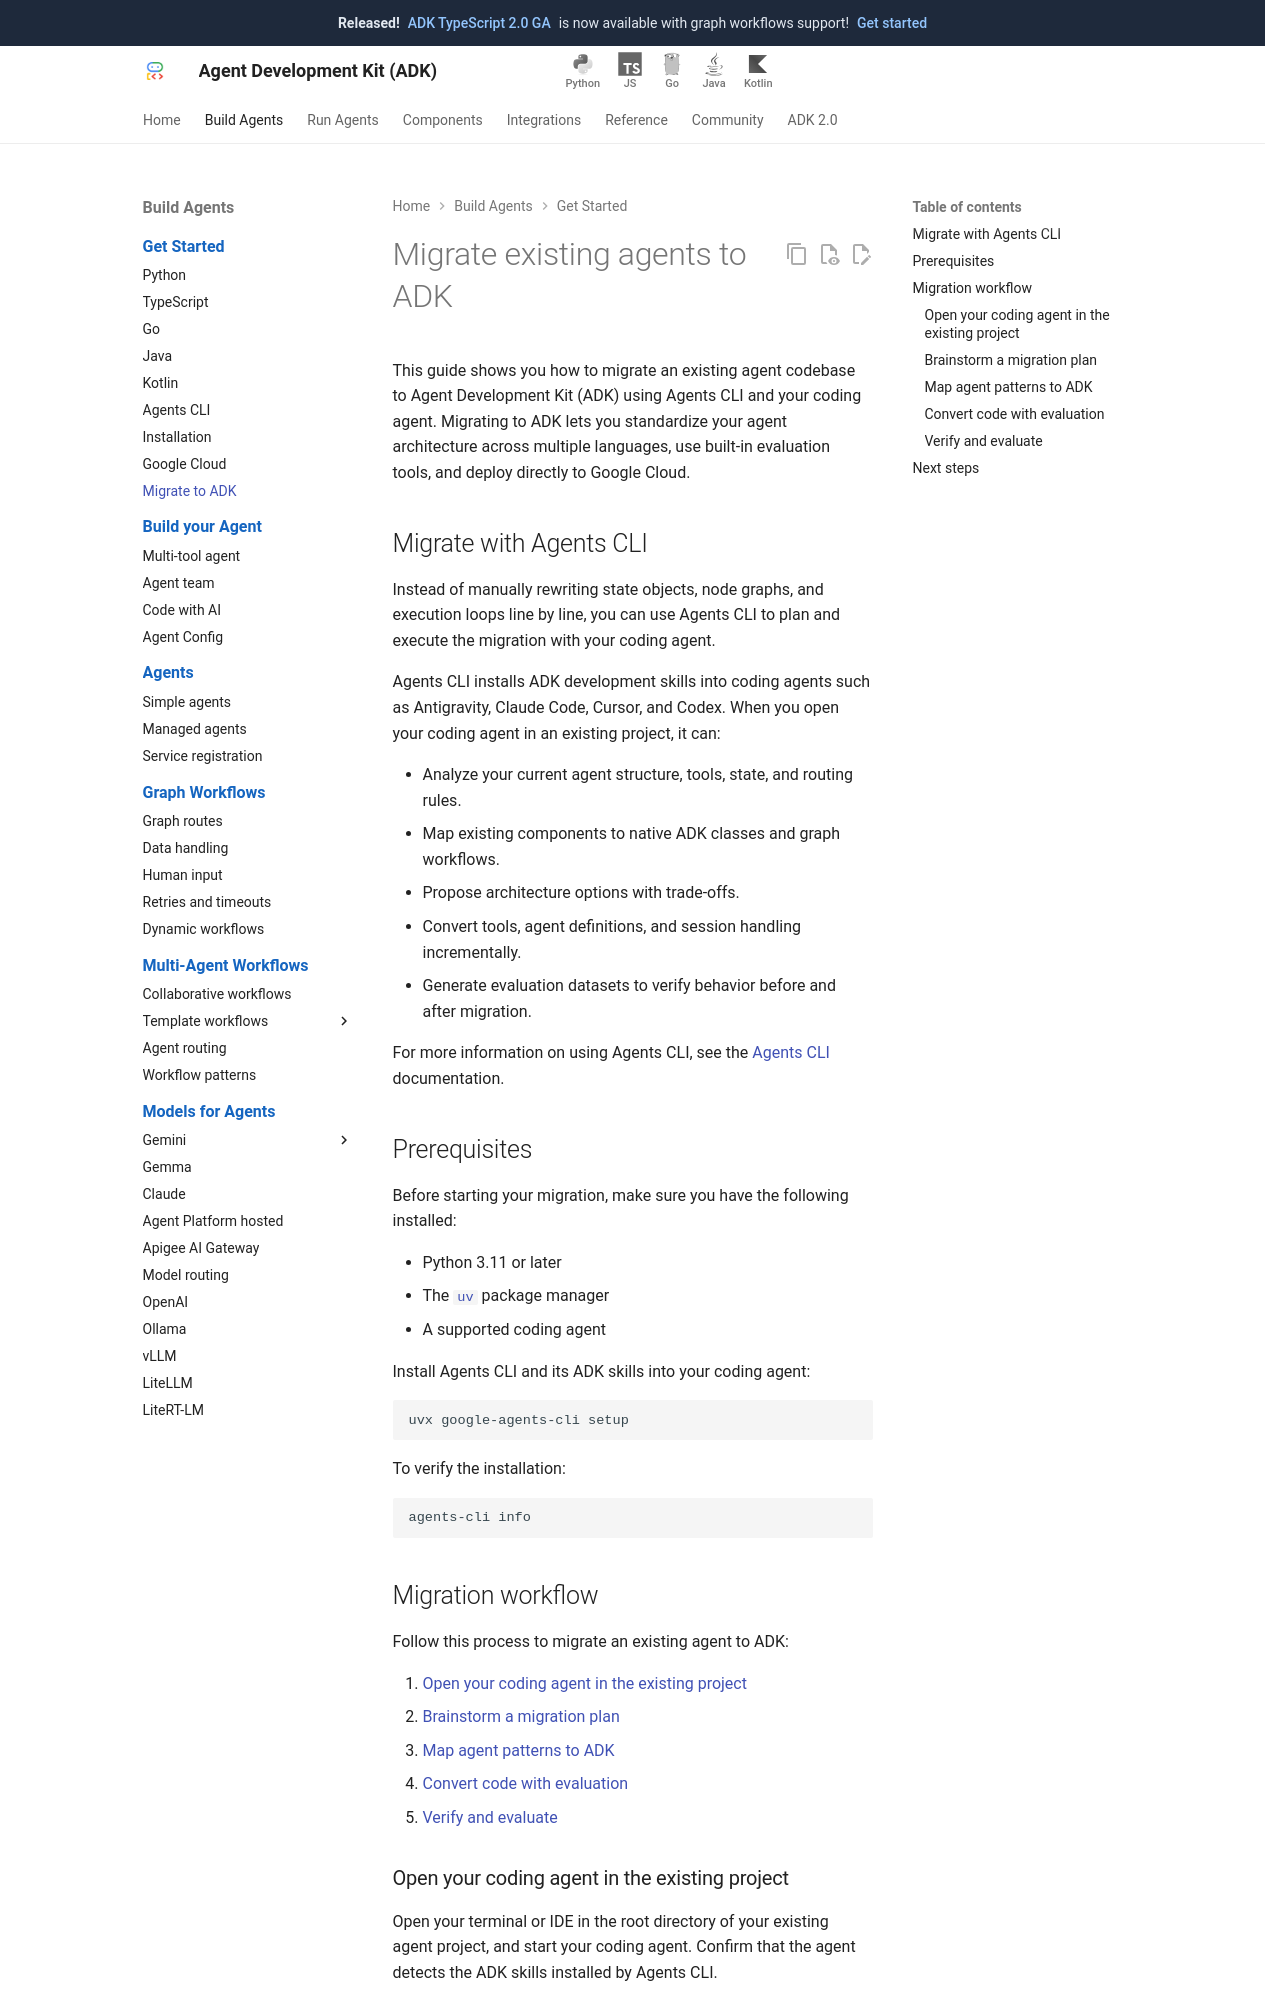

repository: google/adk-docs · page: get-started/migrate/index.html · generator: mkdocs

---
description: Learn how to migrate existing AI agents, custom agent loops, and workflows to Google Agent Development Kit (ADK) using Agents CLI and your coding assistant.
---

# Migrate existing agents to ADK

This guide shows you how to migrate an existing agent codebase to Agent Development Kit (ADK) using Agents CLI and your coding agent. Migrating to ADK lets you standardize your agent architecture across multiple languages, use built-in evaluation tools, and deploy directly to Google Cloud.

## Migrate with Agents CLI

Instead of manually rewriting state objects, node graphs, and execution loops line by line, you can use Agents CLI to plan and execute the migration with your coding agent.

Agents CLI installs ADK development skills into coding agents such as Antigravity, Claude Code, Cursor, and Codex. When you open your coding agent in an existing project, it can:

* Analyze your current agent structure, tools, state, and routing rules.
* Map existing components to native ADK classes and graph workflows.
* Propose architecture options with trade-offs.
* Convert tools, agent definitions, and session handling incrementally.
* Generate evaluation datasets to verify behavior before and after migration.

For more information on using Agents CLI, see the [Agents CLI](https://google.github.io/agents-cli/) documentation.

## Prerequisites

Before starting your migration, make sure you have the following installed:

* Python 3.11 or later
* The [`uv`](https://docs.astral.sh/uv/getting-started/installation/) package manager
* A supported coding agent

Install Agents CLI and its ADK skills into your coding agent:

```bash
uvx google-agents-cli setup
```

To verify the installation:

```bash
agents-cli info
```

## Migration workflow

Follow this process to migrate an existing agent to ADK:

1. [Open your coding agent in the existing project](#open-your-coding-agent-in-the-existing-project)
2. [Brainstorm a migration plan](#brainstorm-a-migration-plan)
3. [Map agent patterns to ADK](#map-agent-patterns-to-adk)
4. [Convert code with evaluation](#convert-code-with-evaluation)
5. [Verify and evaluate](#verify-and-evaluate)

### Open your coding agent in the existing project

Open your terminal or IDE in the root directory of your existing agent project, and start your coding agent. Confirm that the agent detects the ADK skills installed by Agents CLI.
